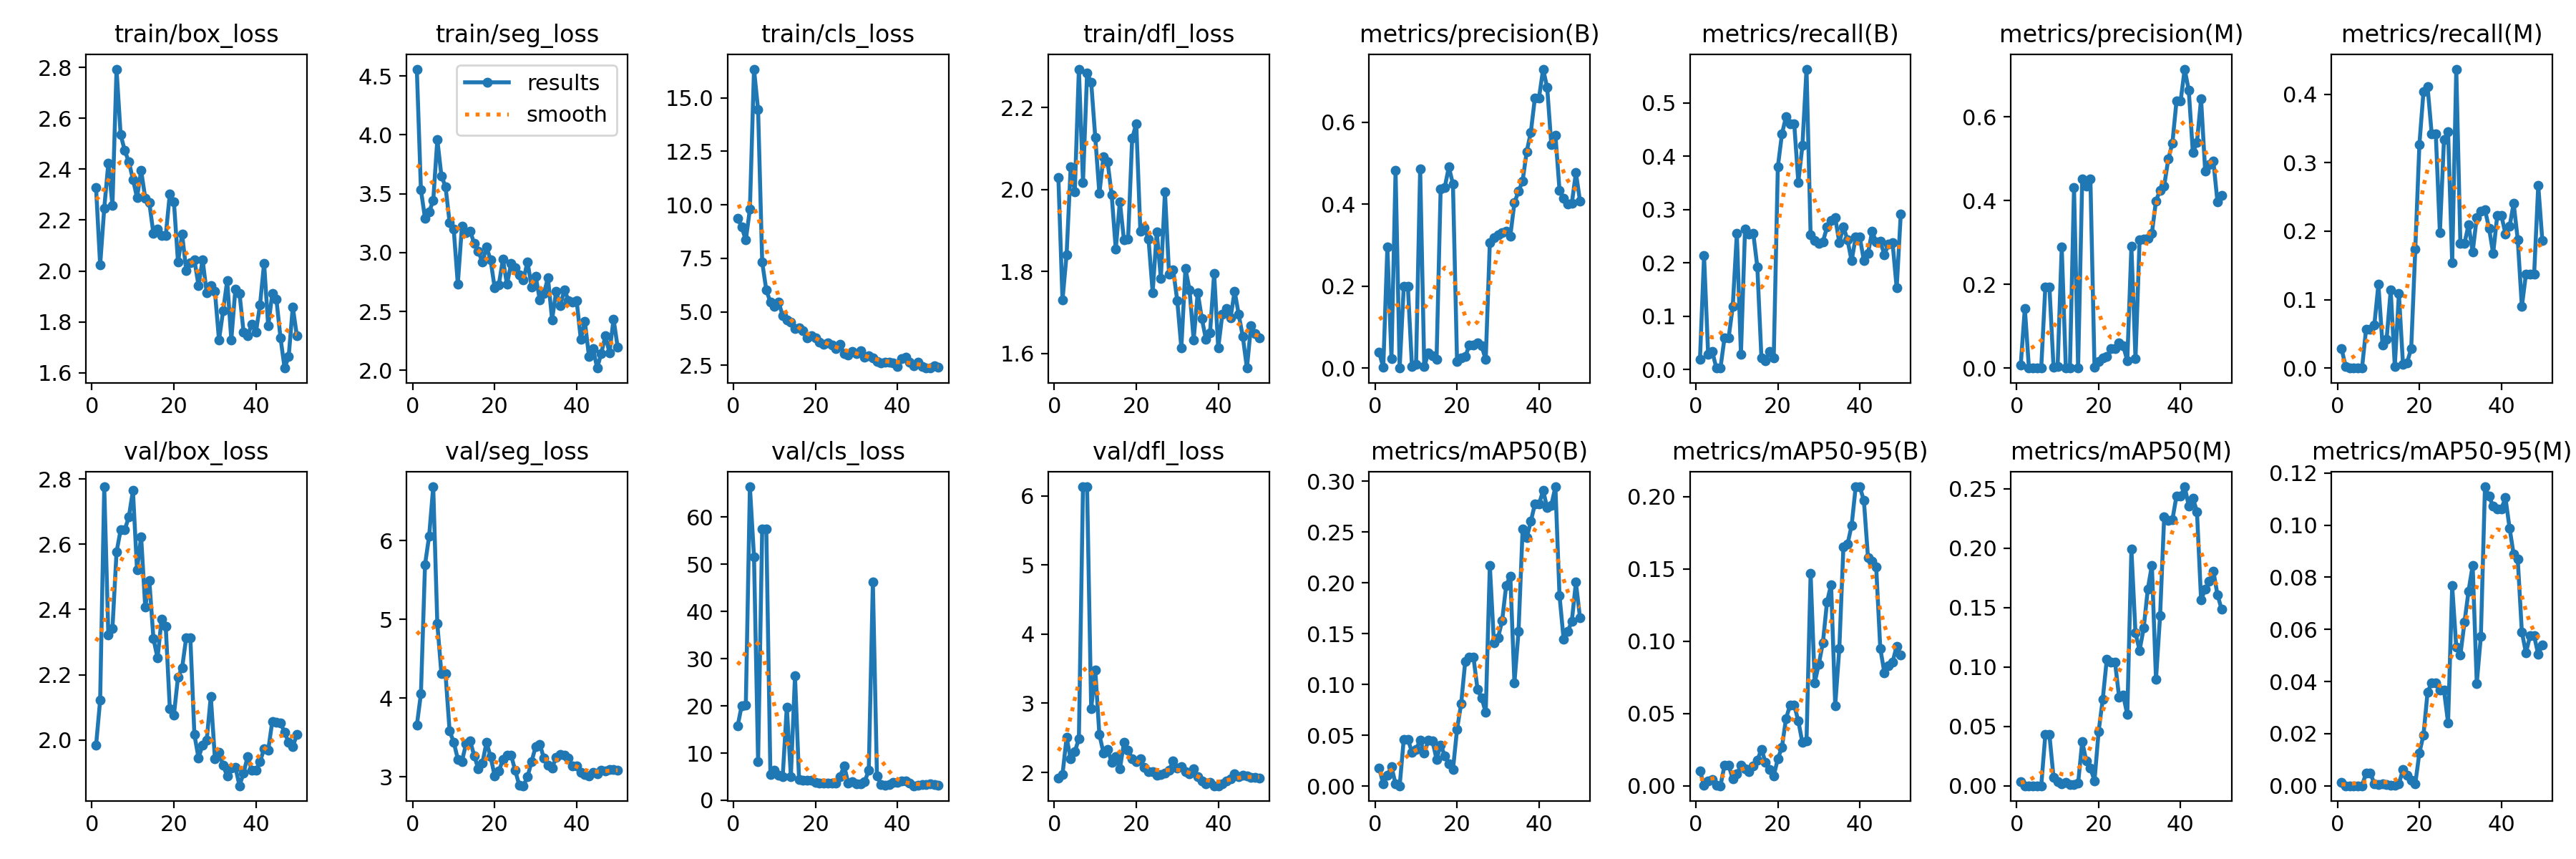

The table this chart was drawn from, first rows:
epoch, time, train/box_loss, train/seg_loss, train/cls_loss, train/dfl_loss, metrics/precision(B), metrics/recall(B), metrics/mAP50(B), metrics/mAP50-95(B), metrics/precision(M), metrics/recall(M), metrics/mAP50(M), metrics/mAP50-95(M), val/box_loss, val/seg_loss, val/cls_loss, val/dfl_loss, lr/pg0, lr/pg1, lr/pg2
1, 320.2, 2.328, 4.559, 9.377, 2.028, 0.03854, 0.01852, 0.01789, 0.01031, 0.00699, 0.02834, 0.00339, 0.00118, 1.983, 3.654, 15.71, 1.917, 0.000273, 0.000273, 0.000273
2, 626.5, 2.023, 3.533, 8.961, 1.73, 0.00217, 0.2132, 0.00183, 0.00051, 0.143, 0.00265, 5e-05, 1e-05, 2.122, 4.057, 20.08, 1.969, 0.0005398, 0.0005398, 0.0005398
3, 933.2, 2.247, 3.291, 8.348, 1.841, 0.2956, 0.02857, 0.01053, 0.00357, 0, 0, 0, 0, 2.776, 5.695, 20.1, 2.502, 0.0007956, 0.0007956, 0.0007956
4, 1236, 2.424, 3.349, 9.801, 2.055, 0.0236, 0.03386, 0.01907, 0.00453, 0, 0, 0, 0, 2.321, 6.058, 66.43, 2.196, 0.0007835, 0.0007835, 0.0007835
5, 1540, 2.257, 3.44, 16.34, 1.994, 0.4823, 0.00265, 0.00203, 0.00056, 0, 0, 0, 0, 2.342, 6.684, 51.58, 2.3, 0.000767, 0.000767, 0.000767
6, 1837, 2.793, 3.961, 14.44, 2.294, 0.00054, 0.00265, 0.00028, 0.00011, 0, 0, 0, 0, 2.576, 4.946, 8.196, 2.486, 0.0007505, 0.0007505, 0.0007505
7, 2135, 2.536, 3.651, 7.314, 2.017, 0.2, 0.05979, 0.04604, 0.01426, 0.194, 0.05714, 0.0429, 0.00493, 2.644, 4.308, 57.49, 6.129, 0.000734, 0.000734, 0.000734
8, 2438, 2.473, 3.561, 6.017, 2.284, 0.2, 0.05979, 0.04604, 0.01426, 0.194, 0.05714, 0.0429, 0.00493, 2.644, 4.308, 57.49, 6.129, 0.0007175, 0.0007175, 0.0007175
9, 2744, 2.429, 3.256, 5.445, 2.261, 0.00383, 0.118, 0.03332, 0.00481, 0.00241, 0.06243, 0.00716, 0.00085, 2.684, 3.582, 5.387, 2.923, 0.0007011, 0.0007011, 0.0007011
10, 3038, 2.36, 3.2, 5.25, 2.127, 0.00878, 0.2548, 0.03603, 0.00818, 0.00398, 0.1223, 0.00315, 0.00036, 2.765, 3.443, 6.402, 3.476, 0.0006846, 0.0006846, 0.0006846
11, 3341, 2.288, 2.733, 5.455, 1.99, 0.4867, 0.02857, 0.04516, 0.01408, 0.2896, 0.03386, 0.00173, 0.00065, 2.522, 3.226, 5.368, 2.546, 0.0006681, 0.0006681, 0.0006681
12, 3737, 2.395, 3.222, 4.812, 2.08, 0.00359, 0.2635, 0.0325, 0.01169, 0.00103, 0.0418, 0.0028, 0.00038, 2.623, 3.197, 4.962, 2.285, 0.0006516, 0.0006516, 0.0006516
13, 4127, 2.287, 3.169, 4.62, 2.068, 0.03803, 0.2534, 0.04489, 0.01008, 0.001, 0.1138, 0.00109, 0.00018, 2.407, 3.419, 19.76, 2.335, 0.0006351, 0.0006351, 0.0006351
14, 4558, 2.267, 3.183, 4.509, 1.986, 0.0307, 0.2561, 0.0442, 0.01367, 0.4311, 0.00265, 0.00113, 0.00024, 2.489, 3.458, 5.07, 2.146, 0.0006186, 0.0006186, 0.0006186
15, 4983, 2.147, 3.079, 4.227, 1.854, 0.02209, 0.1926, 0.02635, 0.01762, 0.00075, 0.1085, 0.00198, 0.00074, 2.311, 3.27, 26.41, 2.228, 0.0006021, 0.0006021, 0.0006021
16, 5398, 2.166, 3.012, 4.262, 1.97, 0.438, 0.02116, 0.04042, 0.02543, 0.4511, 0.00529, 0.03721, 0.00623, 2.251, 3.099, 4.321, 2.049, 0.0005856, 0.0005856, 0.0005856
17, 5814, 2.138, 2.92, 4.113, 1.877, 0.441, 0.01587, 0.02993, 0.0162, 0.4346, 0.00794, 0.02062, 0.00414, 2.371, 3.178, 4.301, 2.432, 0.0005691, 0.0005691, 0.0005691
18, 6186, 2.139, 3.048, 3.794, 1.878, 0.4909, 0.03386, 0.02158, 0.01131, 0.451, 0.02857, 0.01467, 0.00204, 2.349, 3.438, 4.205, 2.324, 0.0005526, 0.0005526, 0.0005526
19, 6543, 2.303, 2.937, 3.89, 2.124, 0.4491, 0.02116, 0.01603, 0.00707, 0.00143, 0.1735, 0.00425, 0.00075, 2.096, 3.257, 4.183, 2.199, 0.0005361, 0.0005361, 0.0005361
20, 6892, 2.272, 2.7, 3.794, 2.161, 0.01699, 0.3799, 0.0558, 0.01872, 0.01574, 0.3265, 0.04561, 0.01262, 2.077, 3.009, 3.859, 2.152, 0.0005196, 0.0005196, 0.0005196
21, 7241, 2.034, 2.728, 3.57, 1.898, 0.02526, 0.4416, 0.08085, 0.02668, 0.02447, 0.404, 0.07244, 0.0195, 2.193, 3.072, 3.642, 2.2, 0.0005031, 0.0005031, 0.0005031
22, 7593, 2.145, 2.942, 3.494, 1.906, 0.02834, 0.4744, 0.1227, 0.04661, 0.02683, 0.411, 0.1066, 0.03596, 2.221, 3.219, 3.595, 2.069, 0.0004866, 0.0004866, 0.0004866
23, 7946, 2.003, 2.731, 3.563, 1.878, 0.05638, 0.4612, 0.1268, 0.05591, 0.04642, 0.3422, 0.1041, 0.03951, 2.314, 3.274, 3.675, 2.007, 0.0004701, 0.0004701, 0.0004701
24, 8311, 2.032, 2.907, 3.432, 1.749, 0.05638, 0.4612, 0.1268, 0.05591, 0.04642, 0.3422, 0.1041, 0.03951, 2.314, 3.274, 3.675, 2.007, 0.0004537, 0.0004537, 0.0004537
25, 8739, 2.044, 2.873, 3.284, 1.897, 0.06229, 0.3514, 0.09513, 0.04483, 0.06084, 0.198, 0.07452, 0.03659, 2.016, 3.082, 3.682, 1.963, 0.0004372, 0.0004372, 0.0004372
26, 9189, 1.943, 2.813, 3.469, 1.783, 0.05436, 0.4202, 0.08656, 0.02991, 0.05269, 0.3334, 0.07617, 0.03666, 1.944, 2.893, 5.052, 1.968, 0.0004207, 0.0004207, 0.0004207
27, 9601, 2.045, 2.767, 3.039, 1.994, 0.02101, 0.5636, 0.07247, 0.03096, 0.01766, 0.3457, 0.05985, 0.02416, 1.984, 2.888, 7.294, 1.988, 0.0004042, 0.0004042, 0.0004042
28, 10014, 1.913, 2.923, 2.992, 1.794, 0.3064, 0.2524, 0.2169, 0.147, 0.2908, 0.1534, 0.199, 0.07667, 1.999, 3, 3.614, 2.029, 0.0003877, 0.0003877, 0.0003877
29, 10415, 1.943, 2.711, 3.155, 1.804, 0.3186, 0.2423, 0.1409, 0.07146, 0.02195, 0.4367, 0.1284, 0.05318, 2.134, 3.195, 3.882, 2.162, 0.0003712, 0.0003712, 0.0003712
30, 10789, 1.92, 2.799, 3.059, 1.729, 0.3261, 0.237, 0.1458, 0.08416, 0.3061, 0.182, 0.1138, 0.05016, 1.943, 3.386, 3.54, 2.064, 0.0003547, 0.0003547, 0.0003547
31, 11142, 1.728, 2.599, 3.183, 1.614, 0.33, 0.2397, 0.1626, 0.09906, 0.3083, 0.182, 0.1326, 0.06272, 1.961, 3.416, 3.462, 2.087, 0.0003382, 0.0003382, 0.0003382
32, 11497, 1.843, 2.655, 2.877, 1.807, 0.3348, 0.2672, 0.1975, 0.1272, 0.3098, 0.2096, 0.1654, 0.07474, 1.922, 3.239, 3.95, 2.008, 0.0003217, 0.0003217, 0.0003217
33, 11842, 1.962, 2.785, 2.941, 1.755, 0.3226, 0.2791, 0.2065, 0.1392, 0.3224, 0.1694, 0.1855, 0.08461, 1.889, 3.149, 6.357, 1.981, 0.0003052, 0.0003052, 0.0003052
34, 12210, 1.729, 2.431, 2.84, 1.633, 0.4039, 0.285, 0.1015, 0.05562, 0.3995, 0.2202, 0.08933, 0.03931, 1.914, 3.115, 46.29, 2.056, 0.0002887, 0.0002887, 0.0002887
35, 12632, 1.93, 2.673, 2.679, 1.748, 0.431, 0.238, 0.152, 0.0948, 0.4252, 0.2291, 0.1429, 0.05735, 1.916, 3.249, 5.225, 1.943, 0.0002722, 0.0002722, 0.0002722
36, 13082, 1.912, 2.55, 2.594, 1.685, 0.4568, 0.2679, 0.2527, 0.1652, 0.4354, 0.2314, 0.2265, 0.1147, 1.859, 3.281, 3.351, 1.873, 0.0002557, 0.0002557, 0.0002557
37, 13497, 1.759, 2.686, 2.651, 1.634, 0.5286, 0.2432, 0.2441, 0.1671, 0.4991, 0.2041, 0.2231, 0.111, 1.899, 3.273, 3.128, 1.831, 0.0002392, 0.0002392, 0.0002392
38, 13906, 1.746, 2.594, 2.636, 1.651, 0.5752, 0.2038, 0.2603, 0.18, 0.5373, 0.1673, 0.2237, 0.1072, 1.949, 3.237, 3.386, 1.856, 0.0002227, 0.0002227, 0.0002227
39, 14352, 1.792, 2.58, 2.608, 1.795, 0.6595, 0.2481, 0.2774, 0.2068, 0.6375, 0.223, 0.2437, 0.1063, 1.906, 3.14, 3.732, 1.807, 0.0002063, 0.0002063, 0.0002063
40, 14744, 1.758, 2.591, 2.448, 1.613, 0.6595, 0.2481, 0.2774, 0.2068, 0.6375, 0.223, 0.2437, 0.1063, 1.906, 3.14, 3.732, 1.807, 0.0001898, 0.0001898, 0.0001898
41, 15100, 1.866, 2.266, 2.817, 1.696, 0.7293, 0.2041, 0.2907, 0.1973, 0.7143, 0.1961, 0.2515, 0.1105, 1.933, 3.061, 4.121, 1.836, 0.0001733, 0.0001733, 0.0001733
42, 15448, 2.031, 2.415, 2.869, 1.71, 0.6841, 0.2173, 0.2737, 0.158, 0.6633, 0.2067, 0.2355, 0.0989, 1.973, 3.028, 4.117, 1.873, 0.0001568, 0.0001568, 0.0001568
43, 15793, 1.784, 2.119, 2.636, 1.686, 0.5449, 0.2591, 0.2763, 0.1555, 0.5147, 0.2406, 0.2421, 0.08877, 1.968, 3.013, 3.62, 1.908, 0.0001403, 0.0001403, 0.0001403
44, 16144, 1.911, 2.184, 2.483, 1.752, 0.5688, 0.2396, 0.2944, 0.1513, 0.5396, 0.1877, 0.2305, 0.08685, 2.057, 3.058, 3.077, 1.977, 0.0001238, 0.0001238, 0.0001238
45, 16494, 1.889, 2.02, 2.638, 1.695, 0.4342, 0.2401, 0.1874, 0.09506, 0.643, 0.0898, 0.1565, 0.05905, 2.053, 3.039, 3.132, 1.937, 0.0001073, 0.0001073, 0.0001073
46, 16842, 1.738, 2.145, 2.457, 1.641, 0.4146, 0.2157, 0.1445, 0.07816, 0.4711, 0.1374, 0.1651, 0.05099, 2.052, 3.083, 3.278, 1.96, 9.0797e-05, 9.0797e-05, 9.0797e-05
47, 17194, 1.618, 2.293, 2.37, 1.564, 0.4011, 0.2348, 0.152, 0.08316, 0.4862, 0.1374, 0.1722, 0.0575, 2.023, 3.076, 3.306, 1.951, 7.43036e-05, 7.43036e-05, 7.43036e-05
48, 17541, 1.663, 2.151, 2.381, 1.667, 0.4017, 0.2374, 0.162, 0.08572, 0.4944, 0.1374, 0.1806, 0.05747, 1.992, 3.091, 3.424, 1.926, 5.78102e-05, 5.78102e-05, 5.78102e-05
49, 17886, 1.859, 2.436, 2.483, 1.648, 0.4768, 0.1529, 0.2004, 0.09669, 0.3971, 0.2669, 0.1608, 0.05032, 1.979, 3.097, 3.345, 1.926, 4.13168e-05, 4.13168e-05, 4.13168e-05
50, 18233, 1.745, 2.197, 2.415, 1.638, 0.4079, 0.2922, 0.1655, 0.09048, 0.4117, 0.1861, 0.1486, 0.0541, 2.016, 3.089, 3.251, 1.922, 2.48234e-05, 2.48234e-05, 2.48234e-05
